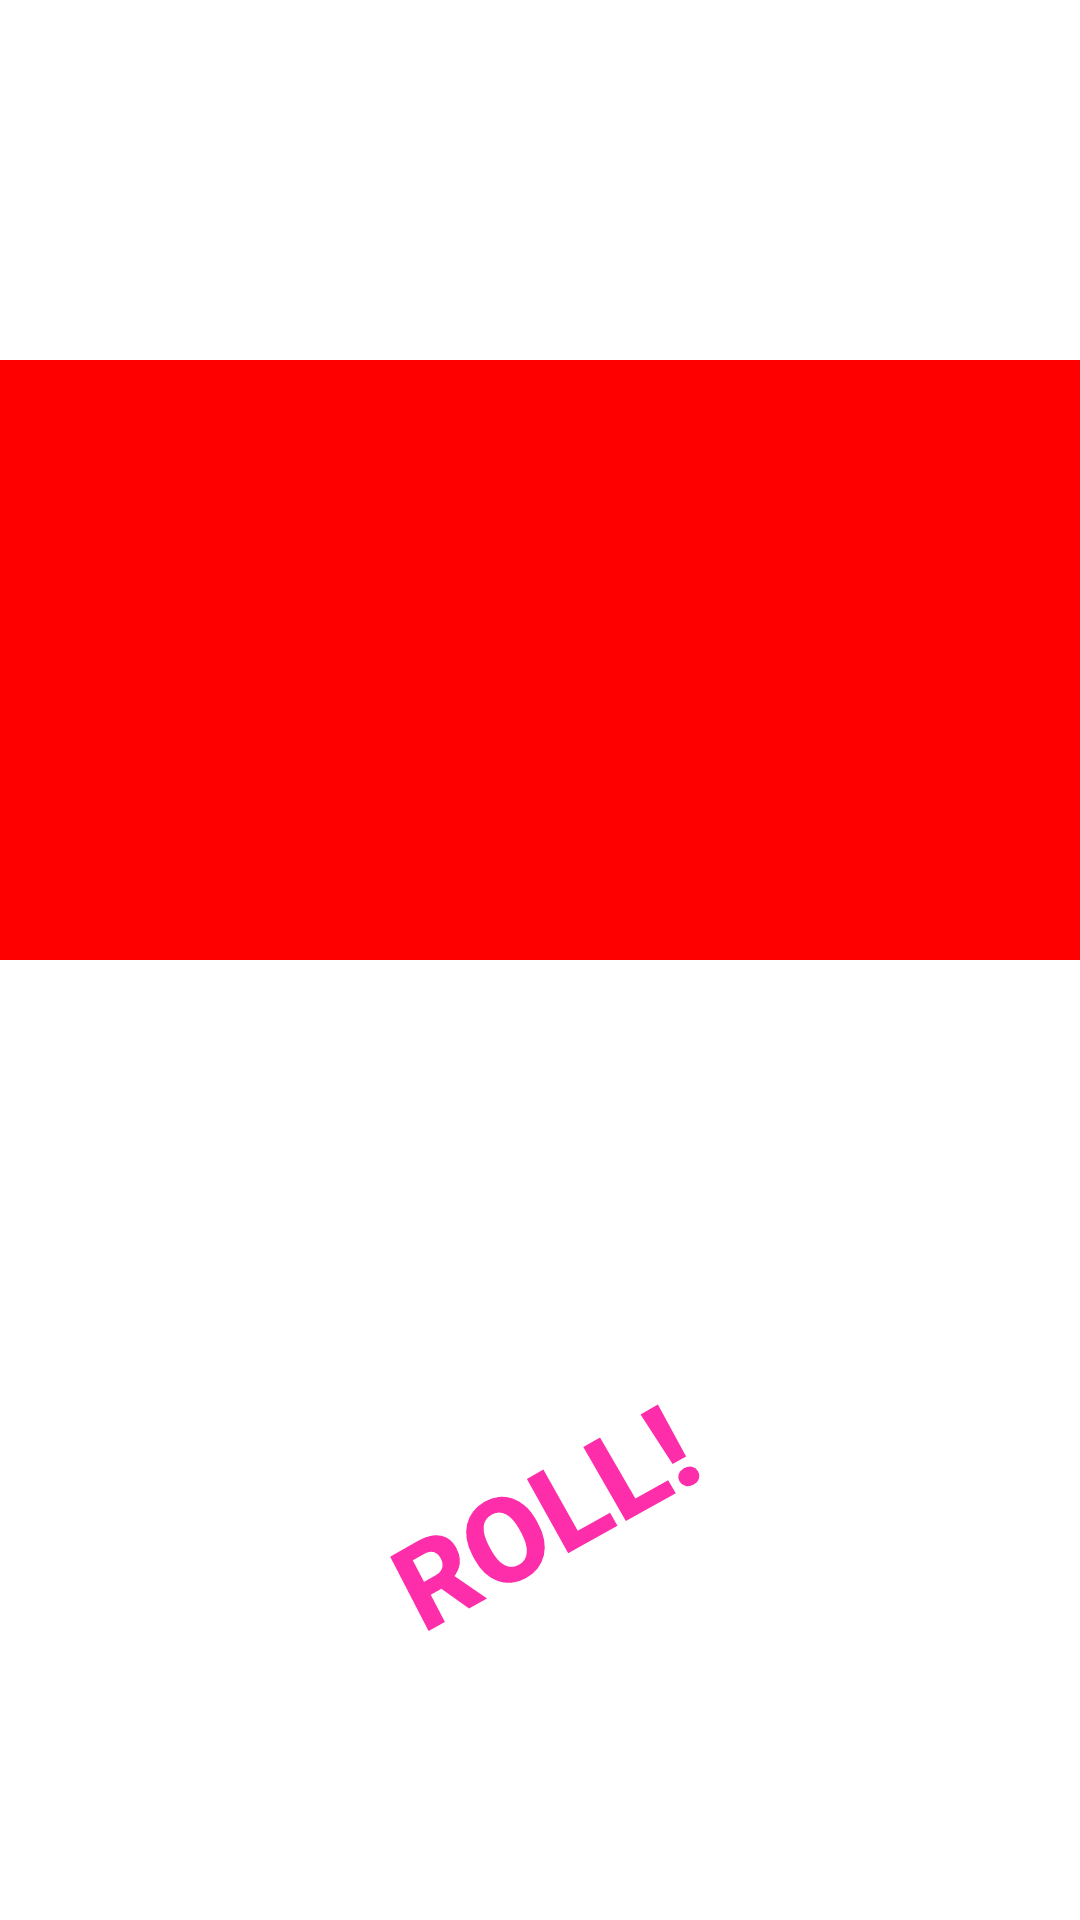

Here is an Android app screen rendered from its layout file. Give the layout XML and the strings, colors and styles it references.
<!-- AndroidManifest.xml: application theme Theme.AndroidFundamentalsCourse -->
<!-- res/layout/activity_dice_roller.xml -->
<?xml version="1.0" encoding="utf-8"?>
<androidx.constraintlayout.widget.ConstraintLayout xmlns:android="http://schemas.android.com/apk/res/android"
    xmlns:app="http://schemas.android.com/apk/res-auto"
    xmlns:tools="http://schemas.android.com/tools"
    android:layout_width="match_parent"
    android:layout_height="match_parent"
    tools:context=".DiceRoller">

    <View
        android:id="@+id/DiceView1"
        android:layout_width="100dp"
        android:layout_height="100dp"
        android:layout_margin="10dp"
        android:background="@android:color/transparent"
        app:layout_constraintLeft_toLeftOf="parent"
        app:layout_constraintTop_toTopOf="parent" />

    <ImageView
        android:id="@+id/DiceImage1"
        android:layout_width="100dp"
        android:layout_height="100dp"
        app:layout_constraintLeft_toLeftOf="@id/DiceView1"
        app:layout_constraintRight_toRightOf="@id/DiceView1"
        app:layout_constraintTop_toTopOf="@id/DiceView1"
        tools:srcCompat="@drawable/dice_1" />

    <View
        android:id="@+id/DiceView2"
        android:layout_width="100dp"
        android:layout_height="100dp"
        android:layout_margin="10dp"
        android:background="@android:color/transparent"
        app:layout_constraintRight_toRightOf="parent"
        app:layout_constraintTop_toTopOf="parent" />

    <ImageView
        android:id="@+id/DiceImage2"
        android:layout_width="100dp"
        android:layout_height="100dp"
        android:layout_marginTop="10dp"
        app:layout_constraintLeft_toLeftOf="@id/DiceView2"
        app:layout_constraintTop_toTopOf="parent"
        tools:srcCompat="@drawable/dice_1" />

    <View
        android:id="@+id/ResultView"
        android:layout_width="match_parent"
        android:layout_height="200dp"
        android:layout_marginTop="10dp"
        android:background="@color/red"
        app:layout_constraintTop_toBottomOf="@id/DiceImage1" />

    <TextView
        android:id="@+id/ResultText"
        android:layout_width="0dp"
        android:layout_height="0dp"
        android:gravity="center"
        android:textAlignment="center"
        android:textColor="@color/white"
        android:textSize="58sp"
        android:textStyle="italic"
        app:layout_constraintBottom_toBottomOf="@id/ResultView"
        app:layout_constraintLeft_toLeftOf="@id/ResultView"
        app:layout_constraintRight_toRightOf="@id/ResultView"
        app:layout_constraintTop_toTopOf="@id/ResultView"
        tools:text="Start!" />


    <TextView
        android:id="@+id/RolledNumber1"
        android:layout_width="wrap_content"
        android:layout_height="60dp"
        android:textAlignment="center"
        android:textSize="50sp"
        android:textStyle="bold"
        app:layout_constraintBottom_toBottomOf="parent"
        app:layout_constraintLeft_toLeftOf="@id/RollButton"
        app:layout_constraintTop_toTopOf="parent"
        tools:text="1" />

    <TextView
        android:id="@+id/RolledNumber2"
        android:layout_width="wrap_content"
        android:layout_height="60dp"
        android:textAlignment="center"
        android:textSize="50sp"
        android:textStyle="bold"
        app:layout_constraintBottom_toBottomOf="parent"
        app:layout_constraintRight_toRightOf="@id/RollButton"
        app:layout_constraintTop_toTopOf="parent"
        tools:text="2" />

    <Button
        android:id="@+id/RollButton"
        android:layout_width="200dp"
        android:layout_height="200dp"
        android:layout_marginTop="20dp"
        android:background="@android:color/transparent"
        android:rotation="-29"
        android:rotationX="4"
        android:rotationY="-6"
        android:text="ROLL!"
        android:textAlignment="center"
        android:textColor="@color/pink"
        android:textSize="40sp"
        android:textStyle="bold"
        app:layout_constraintBottom_toBottomOf="parent"
        app:layout_constraintLeft_toLeftOf="parent"
        app:layout_constraintRight_toRightOf="parent"
        app:layout_constraintTop_toBottomOf="@id/RolledNumber1" />

</androidx.constraintlayout.widget.ConstraintLayout>
<!-- resources referenced by this layout -->
<resources>
  <color name="pink">#FE2EAB</color>
  <color name="red">#FF0000</color>
  <color name="white">#FFFFFFFF</color>
  <style name="Theme.AndroidFundamentalsCourse" parent="Theme.MaterialComponents.Light.DarkActionBar">
          
          
          
          
          
          
          
          
  
          
          <item name="colorPrimary">@color/green</item>
          <item name="colorPrimaryVariant">@color/green_dark</item>
          <item name="colorOnPrimary">@color/white</item>
          
          <item name="colorSecondary">@color/blue</item>
          <item name="colorSecondaryVariant">@color/blue_dark</item>
          <item name="colorOnSecondary">@color/black</item>
  
          
          <item name="android:statusBarColor" tools:targetApi="l">?attr/colorPrimaryVariant</item>
          
  
          
          <item name="textInputStyle">@style/Widget.MaterialComponents.TextInputLayout.OutlinedBox
          </item>
          <item name="radioButtonStyle">@style/Widget.TipTime.CompoundButton.RadioButton</item>
          <item name="switchStyle">@style/Widget.TipTime.CompoundButton.Switch</item>
  
      </style>
  <color name="green">#1B5E20</color>
  <color name="green_dark">#003300</color>
  <color name="blue">#0288D1</color>
  <color name="blue_dark">#005B9F</color>
  <color name="black">#FF000000</color>
  <style name="Widget.TipTime.CompoundButton.RadioButton" parent="Widget.MaterialComponents.CompoundButton.RadioButton">
          <item name="android:paddingStart">8dp</item>
          <item name="android:textAppearance">?attr/textAppearanceBody1</item>
      </style>
  <style name="Widget.TipTime.CompoundButton.Switch" parent="Widget.MaterialComponents.CompoundButton.Switch">
          <item name="android:minHeight">@dimen/min_text_height</item>
          <item name="android:gravity">center_vertical</item>
          <item name="android:textAppearance">?attr/textAppearanceBody1</item>
      </style>
</resources>
